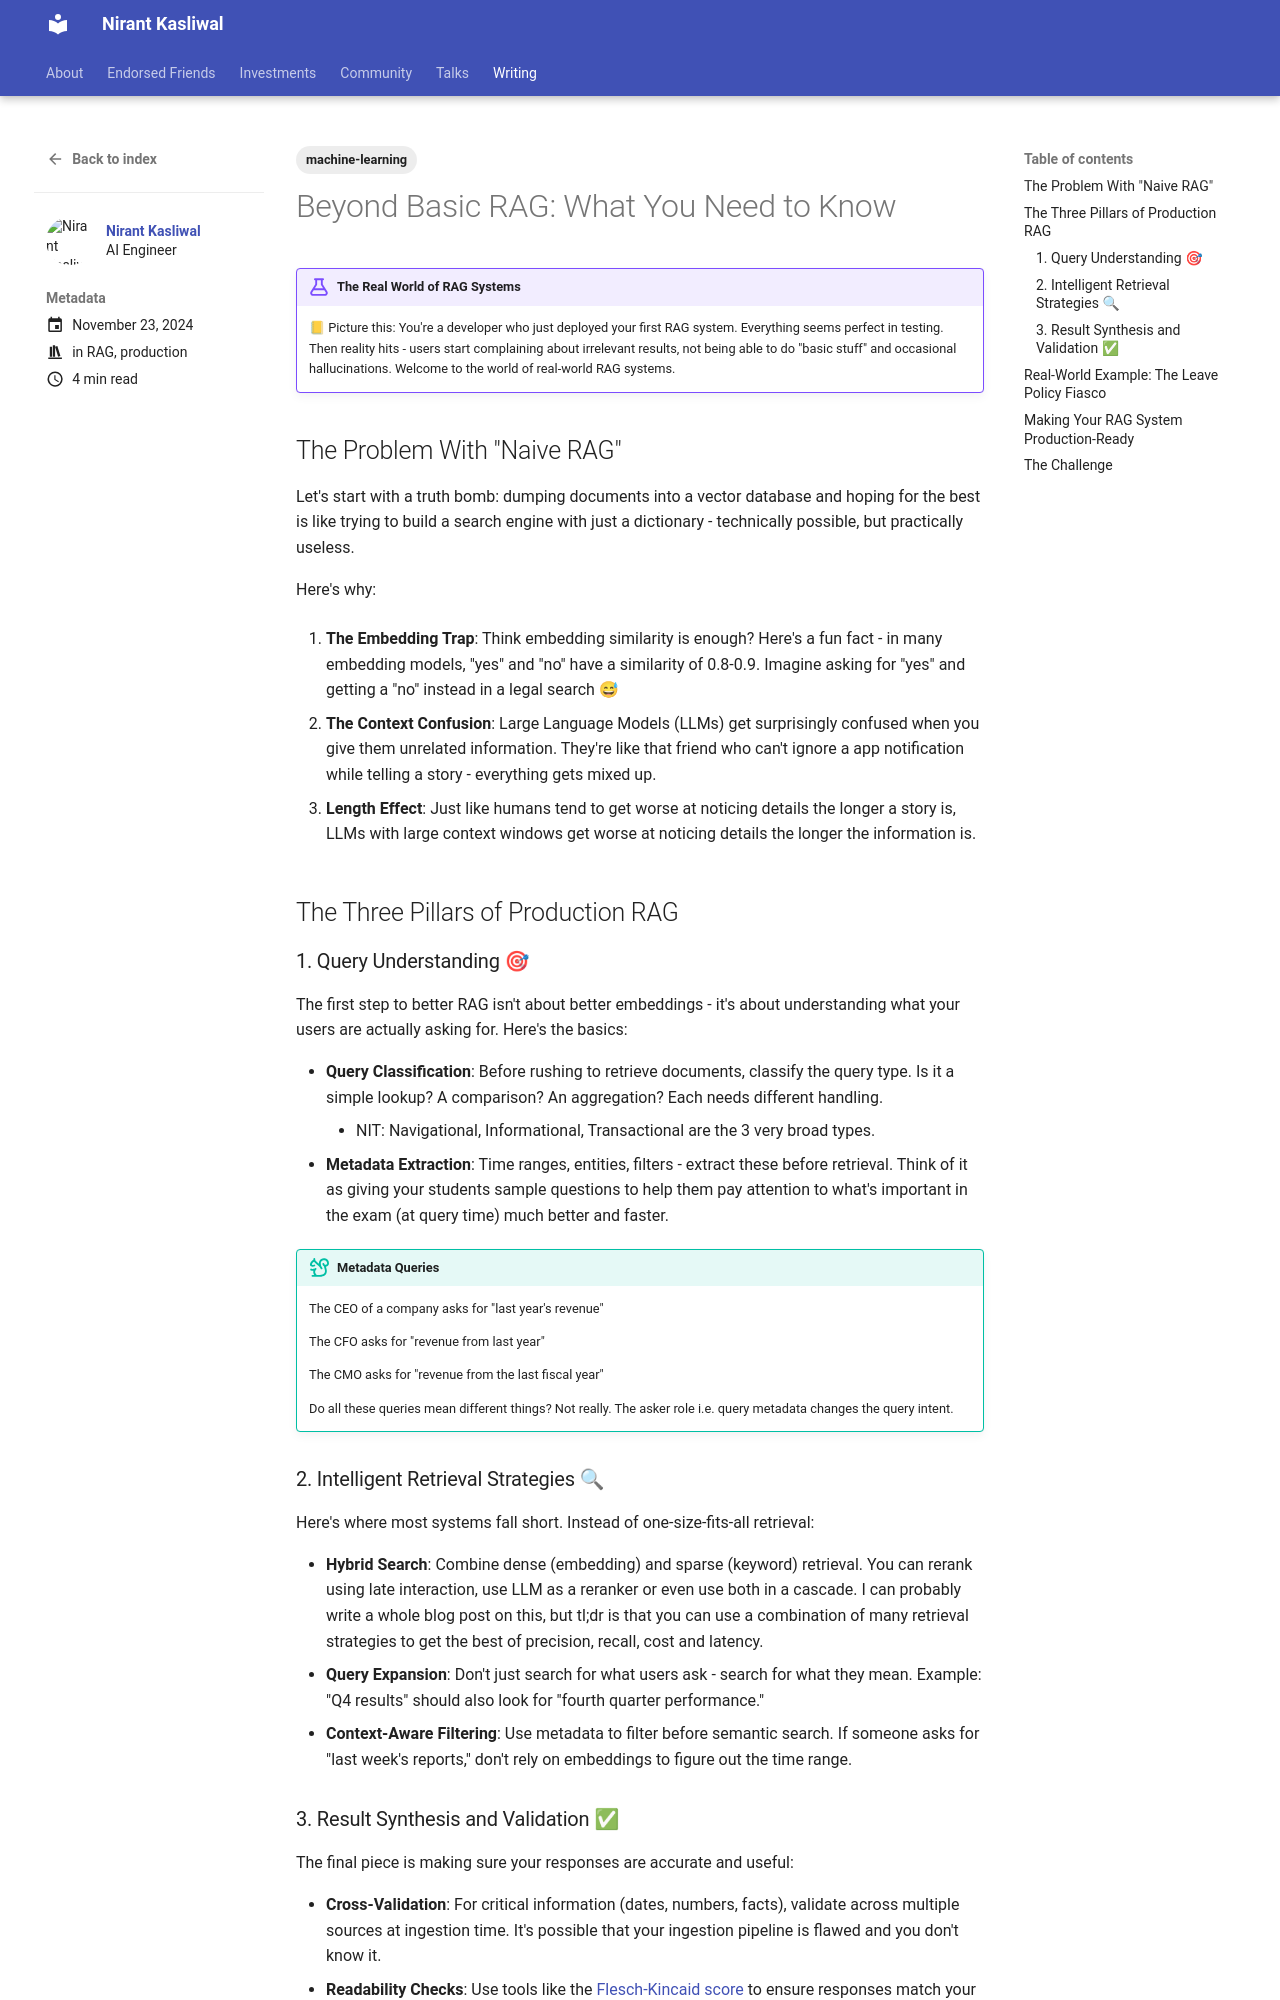

repository: NirantK/nirantk.github.io · page: writing/beyond-basic-rag/index.html · generator: mkdocs

---
contributors:
- Nirant Kasliwal
date: '2024-11-22 00:09:00+05:30'
description: Dealing with, and preventing common issues in production RAG systems
excerpt: Dealing with, and preventing common issues in production RAG systems
draft: false
images: []
show_reading_time: true
tags:
- niranting
title: Beyond Basic RAG
---



# Beyond Basic RAG: A Deep Dive into Building Production-Ready AI Systems

!!! example "The Real World of RAG Systems"
    📒 Picture this: You're a developer who just deployed your first RAG system. Everything seems perfect in testing. Then reality hits - users start complaining about irrelevant results, not being able to do "basic stuff" and occasional hallucinations. Welcome to the world of real-world RAG systems.


## The Problem With "Naive RAG"

Let's start with a truth bomb: dumping documents into a vector database and hoping for the best is like trying to build a search engine with just a dictionary - technically possible, but practically useless.

Here's why:

1. **The Embedding Trap**: Think embedding similarity is enough? Here's a fun fact - in many embedding models, "yes" and "no" have a similarity of 0.8-0.9. Imagine asking for "yes" and getting a "no" instead in a legal search 😅

2. **The Context Confusion**: Large Language Models (LLMs) get surprisingly confused when you give them unrelated information. They're like that friend who can't ignore a app notification while telling a story - everything gets mixed up. 

3. **Length Effect**: Just like humans tend to get worse at noticing details the longer a story is, LLMs with large context windows get worse at noticing details the longer the information is.

## The Three Pillars of Production RAG

### 1. Query Understanding 🎯

The first step to better RAG isn't about better embeddings - it's about understanding what your users are actually asking for. Here's the basics:

- **Query Classification**: Before rushing to retrieve documents, classify the query type. Is it a simple lookup? A comparison? An aggregation? Each needs different handling.
    - NIT: Navigational, Informational, Transactional are the 3 very broad types.
- **Metadata Extraction**: Time ranges, entities, filters - extract these before retrieval. Think of it as giving your students sample questions to help them pay attention to what's important in the exam (at query time) much better and faster. 

!!! tip "Metadata Queries"
    The CEO of a company asks for "last year's revenue"

    The CFO asks for "revenue from last year"
    
    The CMO asks for "revenue from the last fiscal year"
    
    Do all these queries mean different things? Not really. The asker role i.e. query metadata changes the query intent.
